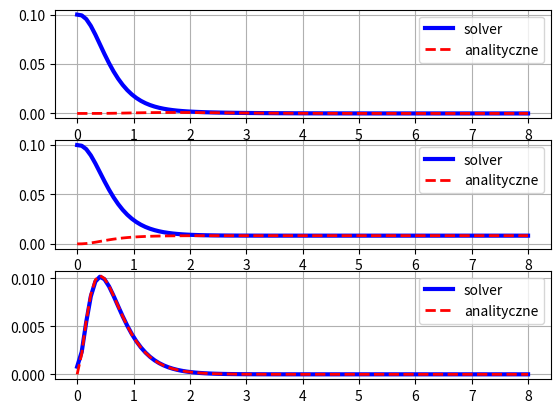

Here is the Python script that generated this plot:
import numpy as np
import matplotlib.pyplot as plt
from scipy.integrate import odeint
plt.close('all')

# 3.0 -> u(t) = t^2*e^{-2t}
def dydt(x,t):
  dydt=[0,0,0]
  dydt[0]=x[1]
  dydt[1]=x[2]
  dydt[2]=t**2*np.exp(-2*t)-16*x[2]-79*x[1]-120*x[0]
  return dydt

y0=[0,0,0]

def an(t): #wyznaczone rozwiązanie analityczne
    return (1/18*np.exp(-2*t)*(t**2) - 1/6*np.exp(-2*t)*t + 61/324*np.exp(-2*t) -
             1/5*np.exp(-3*t) + 1/81*np.exp(-5*t) - 1/1620*np.exp(-8*t))

# 4.0 -> u(t) = delta diraca & u(t) = delta kroneckera
def dydt_k(x,t):
    dydt=[0,0,0]
    dydt[0]=x[1]
    dydt[1]=x[2]
    dydt[2]=1-16*x[2]-79*x[1]-120*x[0]
    return dydt

def an2(t):
    return (1/120)+(1/30)*np.exp(-5*t)-(1/120)*np.exp(-8*t)-(1/30)*np.exp(-3*t)

def an3(t):
    return -(1/6)*np.exp(-5*t)+(1/15)*np.exp(-8*t)+(1/10)*np.exp(-3*t)


t=np.linspace(0,8,100)
y3=odeint(dydt,y0,t)
y4=odeint(dydt_k, y0, t)
y5=np.gradient(y4[:,0], t)

y0_1=[0.1,0,0]
y0_2=[0,0.1,0]
y0_3=[0,0,0.1]

y3_1=odeint(dydt,y0_1,t)
y4_1=odeint(dydt_k, y0_1, t)

figure, axis = plt.subplots(3)
axis[0].plot(t, y3_1[:, 0],linewidth=3,label="solver", color='blue')
axis[0].plot(t, an(t),'--',linewidth=2,label="analityczne", color='red')
axis[1].plot(t,y4_1[:,0],linewidth=3,label="solver", color='blue')
axis[1].plot(t,an2(t),'--',linewidth=2,label="analityczne", color='red')
axis[2].plot(t,y5,linewidth=3,label="solver", color='blue')
axis[2].plot(t,an3(t),'--',linewidth=2,label="analityczne", color='red')
axis[0].grid()
axis[0].legend()
axis[1].grid()
axis[1].legend()
axis[2].grid()
axis[2].legend()
plt.show()
